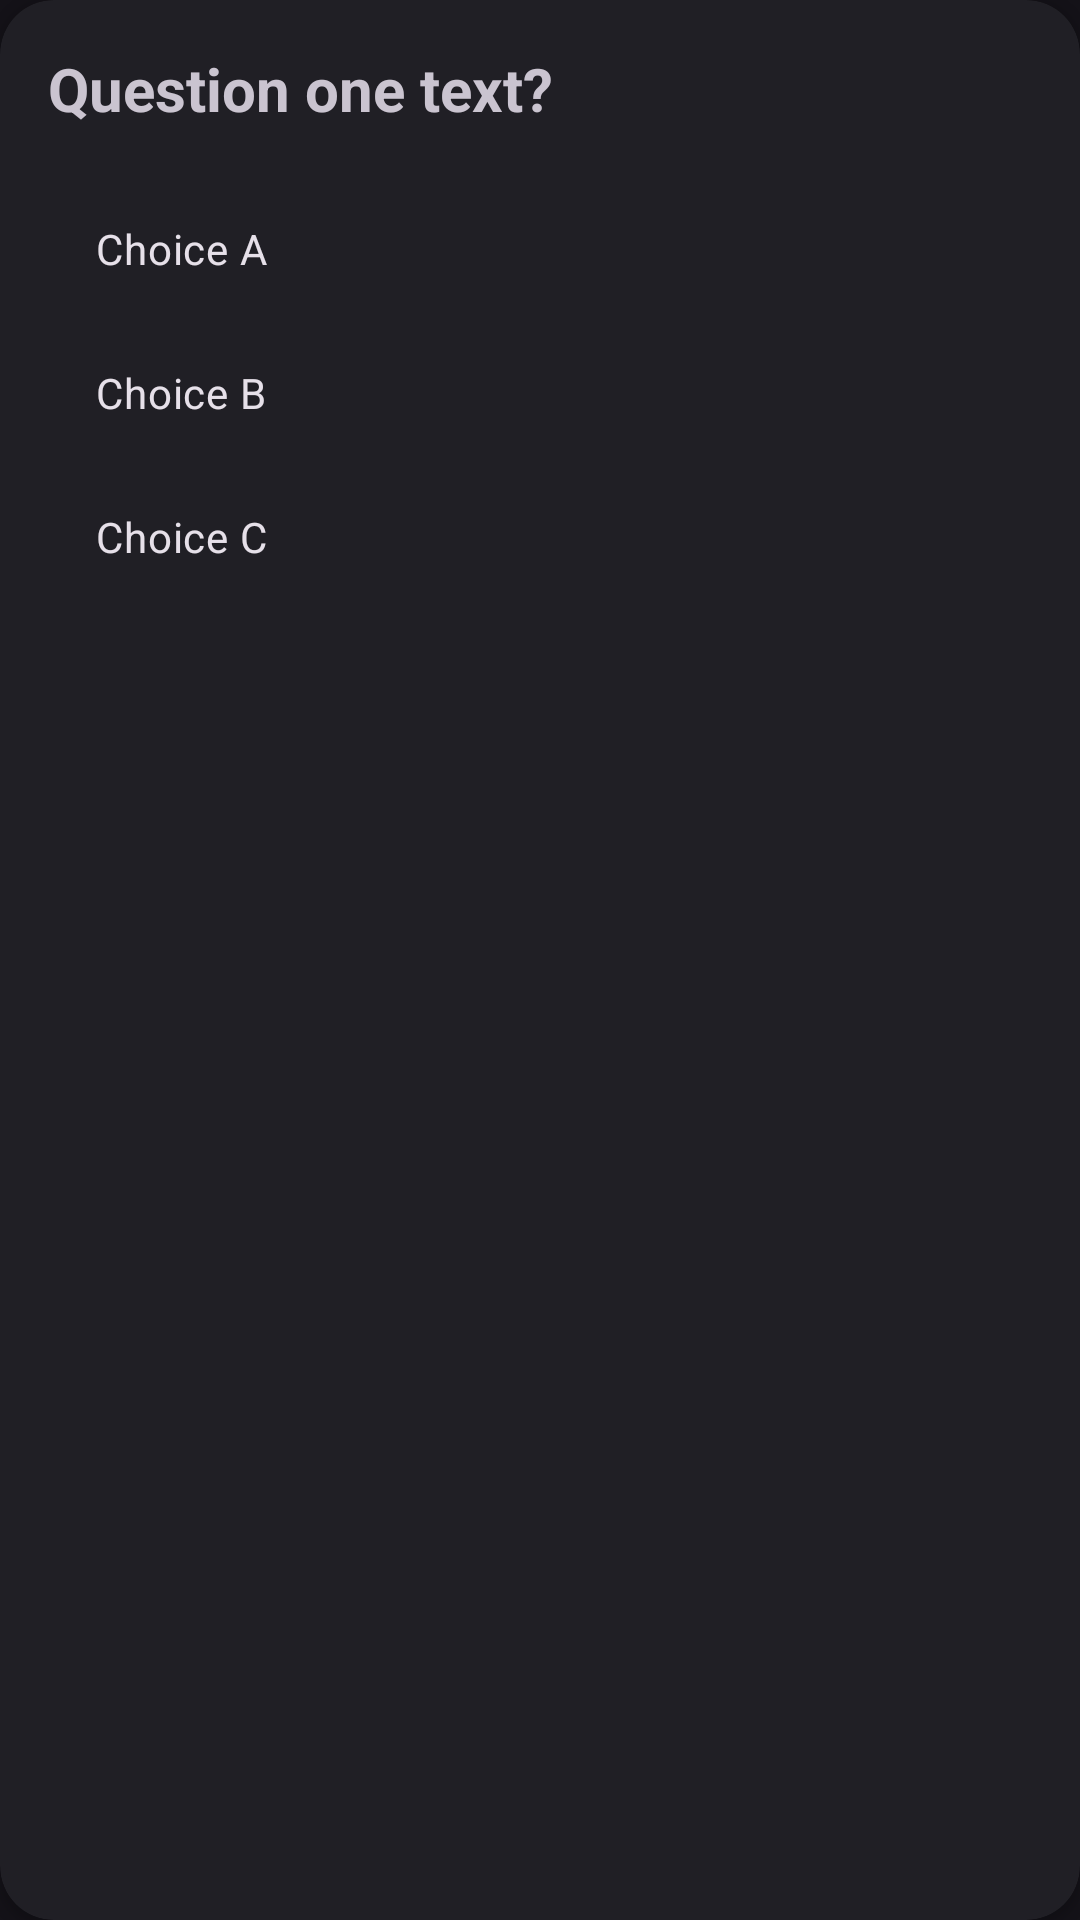

Produce the Android XML layout that renders to this screen, including the resource entries it uses.
<!-- AndroidManifest.xml: application theme Theme.Learncrypto -->
<!-- res/layout/question_card.xml -->
<?xml version="1.0" encoding="utf-8"?>
<androidx.cardview.widget.CardView xmlns:android="http://schemas.android.com/apk/res/android"
    xmlns:tools="http://schemas.android.com/tools"
    android:layout_width="match_parent"
    android:layout_height="wrap_content"
    xmlns:app="http://schemas.android.com/apk/res-auto"
    android:backgroundTint="@color/neutral_900"
    android:layout_margin="@dimen/space_4"
    app:cardCornerRadius="@dimen/text_lg"
    tools:ignore="HardcodedText,UnusedAttribute">

    <LinearLayout
        android:layout_width="match_parent"
        android:layout_height="wrap_content"
        android:orientation="vertical"
        android:padding="@dimen/space_4">

        <TextView
            android:id="@+id/question_text"
            android:layout_width="match_parent"
            android:layout_height="wrap_content"
            android:text="Question one text?"
            android:textSize="@dimen/text_xl"
            android:textStyle="bold"
            android:layout_marginBottom="@dimen/space_4"
            />

        <RadioGroup
            android:id="@+id/question_radio_group"
            android:layout_width="match_parent"
            android:layout_height="wrap_content"
            android:orientation="vertical">

            <RadioButton
                android:id="@+id/question_choice_a"
                android:layout_width="match_parent"
                android:layout_height="wrap_content"
                android:text="Choice A"
                android:button="@null"
                app:buttonCompat="@null"
                android:paddingLeft="@dimen/space_4"
                android:paddingStart="@dimen/space_4" />

            <RadioButton
                android:id="@+id/question_choice_b"
                android:layout_width="match_parent"
                android:layout_height="wrap_content"
                android:text="Choice B"
                android:button="@null"
                app:buttonCompat="@null"
                android:paddingLeft="@dimen/space_4"
                android:paddingStart="@dimen/space_4" />

            <RadioButton
                android:id="@+id/question_choice_c"
                android:layout_width="match_parent"
                android:layout_height="wrap_content"
                android:text="Choice C"
                android:button="@null"
                app:buttonCompat="@null"
                android:paddingLeft="@dimen/space_4"
                android:paddingStart="@dimen/space_4" />

        </RadioGroup>

    </LinearLayout>

</androidx.cardview.widget.CardView>
<!-- resources referenced by this layout -->
<resources>
  <color name="neutral_900">#201f25</color>
  <dimen name="space_4">16dp</dimen>
  <dimen name="text_lg">18sp</dimen>
  <dimen name="text_xl">20sp</dimen>
  <style name="Theme.Learncrypto" parent="Base.Theme.Learncrypto" />
  <style name="Base.Theme.Learncrypto" parent="Theme.Material3.Dark.NoActionBar">
          
          
      </style>
</resources>
